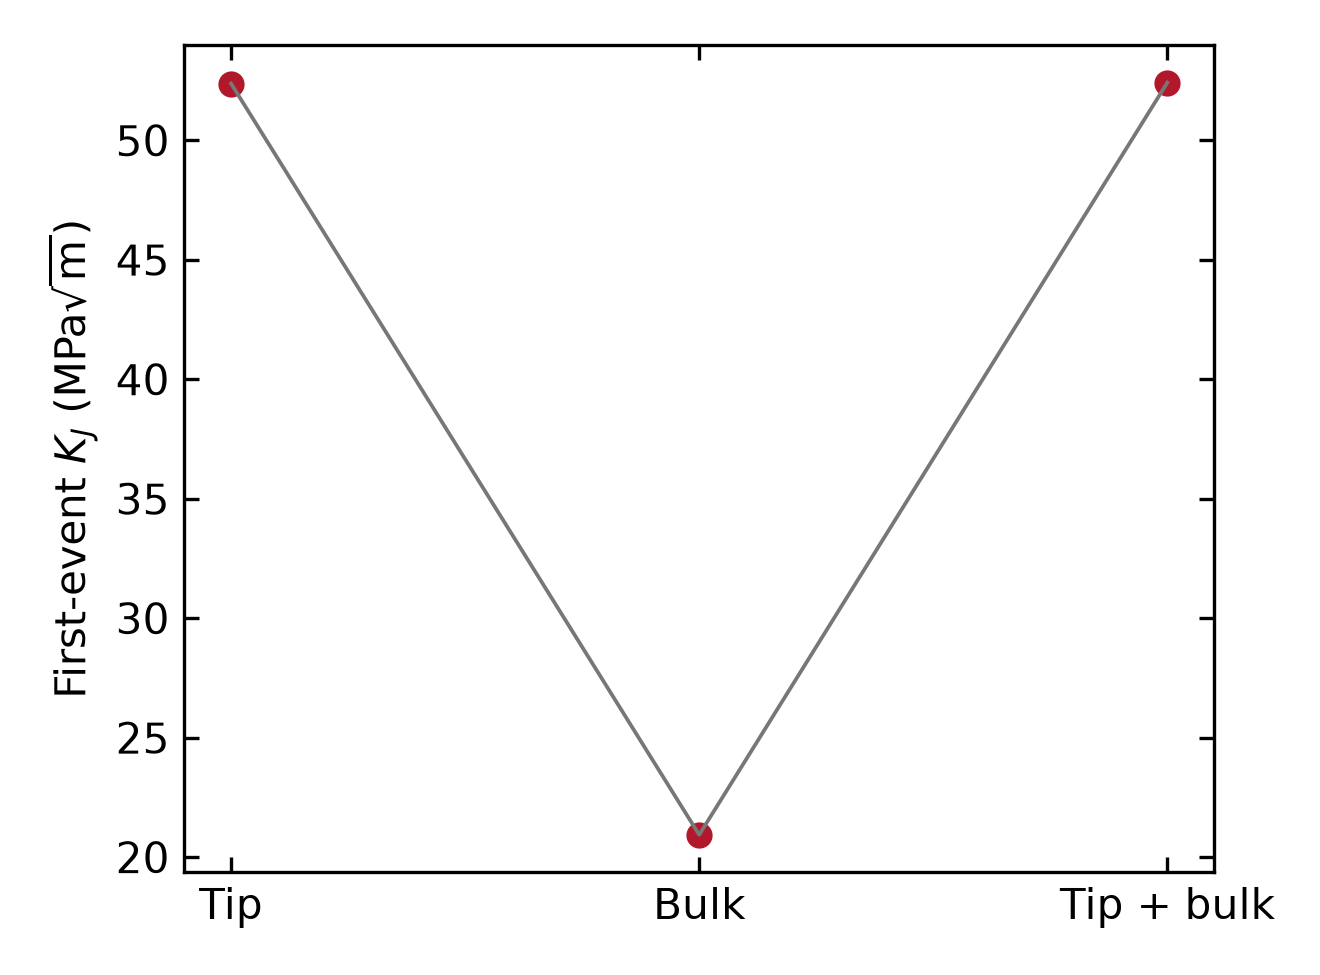

Values plotted in this chart, from the file beside it:
case_id, material_row, temperature_K, arm, seed, orientation_deg, rate_factor, source_geography, KJ_MPa_sqrt_m, first_event_opening_um, emitted_population, back_stress_GPa, run_root, producer_commit, summary_sha256, attestation_sha256, KJ_change_from_tip_percent
baseline_dbtt_1200K_accommodation_enable…, DBTT, 1200, accommodation_enabled, 1733, 0.0, 1.0, tip_surface, 52.38, 30.84, 23765, 7.775, integration_evidence/current_science_pil…, 6abbf10, a21b3a3cbb3b27bad577c44d2e76cdfc693d18c3…, 77fc1d08c9a09306b0eae028bc92d7b7b9e09566…, 0.0
sensitivity_source_dbtt_1200K_bulk_unifo…, DBTT, 1200, accommodation_enabled, 1733, 0.0, 1.0, bulk_uniform, 20.93, 17.49, 0.0, 0.0, integration_evidence/final_fracture_camp…, bb117be5a530, 66ff22246a60f39195027c39e0f91fe7ae083d22…, 3da5f9d77a1aaae8f08f04d030aa609c79c5cfe0…, -60.03
sensitivity_source_dbtt_1200K_tip_plus_b…, DBTT, 1200, accommodation_enabled, 1733, 0.0, 1.0, tip_plus_bulk, 52.41, 36.42, 23680, 7.749, integration_evidence/final_fracture_camp…, bb117be5a530, ca850edb17a743b3192dc47dc8a0858fe9018b07…, 8d16ddde06ff1faf99f9f5b9eb27a5216f825aee…, 0.07374
